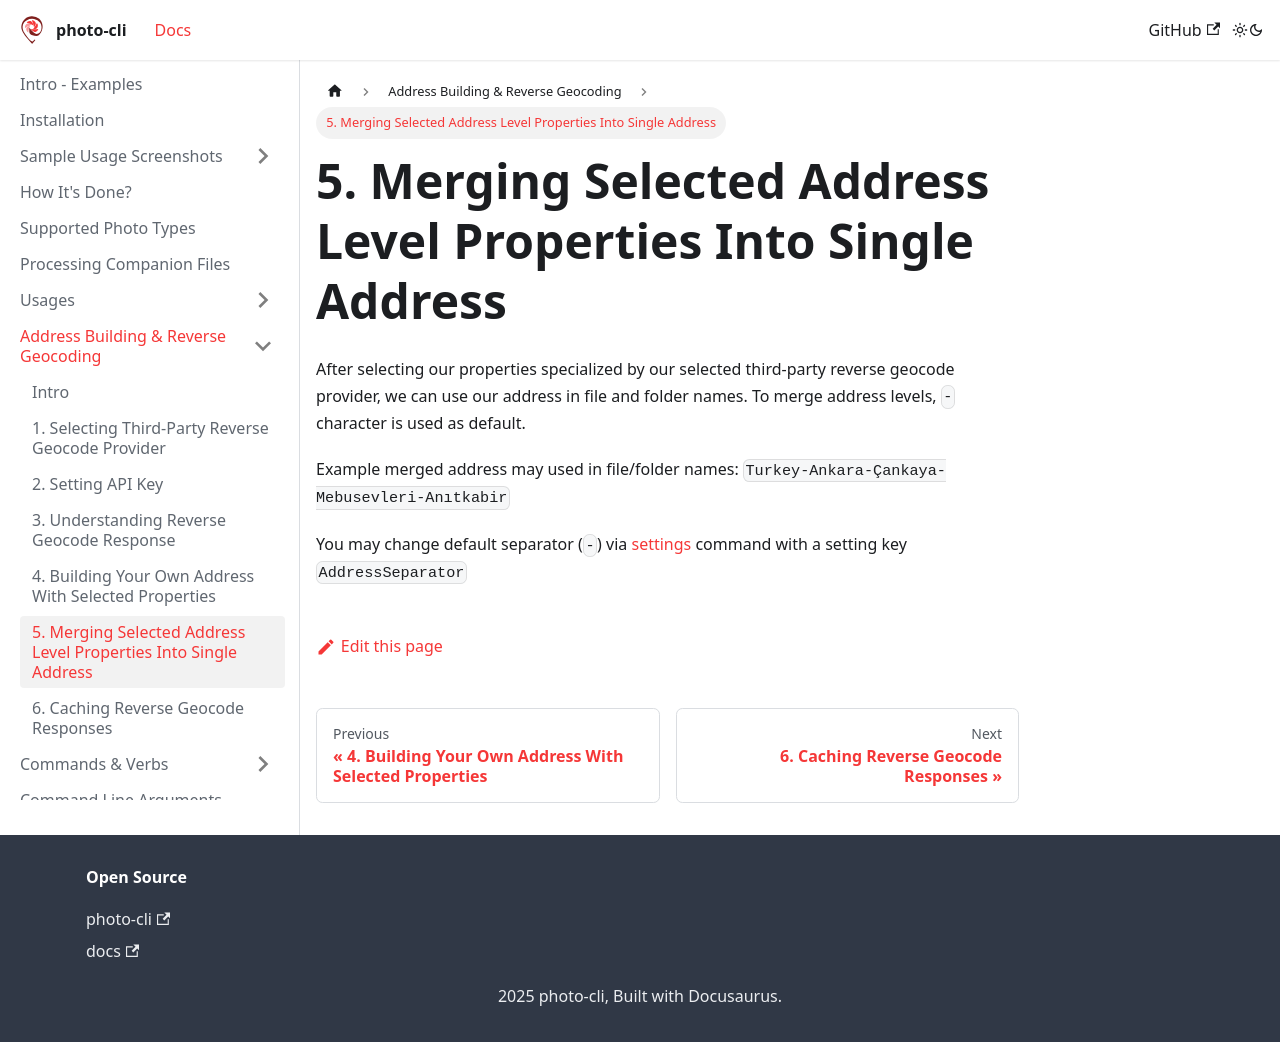

repository: photo-cli/photo-cli.github.io · page: docs/address-building-reverse-geocoding/merging-selected-address-level-properties-into-single-address/index.html · generator: docusaurus

---
sidebar_position: 5
---

# 5. Merging Selected Address Level Properties Into Single Address

After selecting our properties specialized by our selected third-party reverse geocode provider, we can use our address in file and folder names. To merge address levels, `-` character is used as default.

Example merged address may used in file/folder names: `Turkey-Ankara-Çankaya-Mebusevleri-Anıtkabir`

You may change default separator (`-`) via [settings](/docs/settings) command with a setting key `AddressSeparator`
